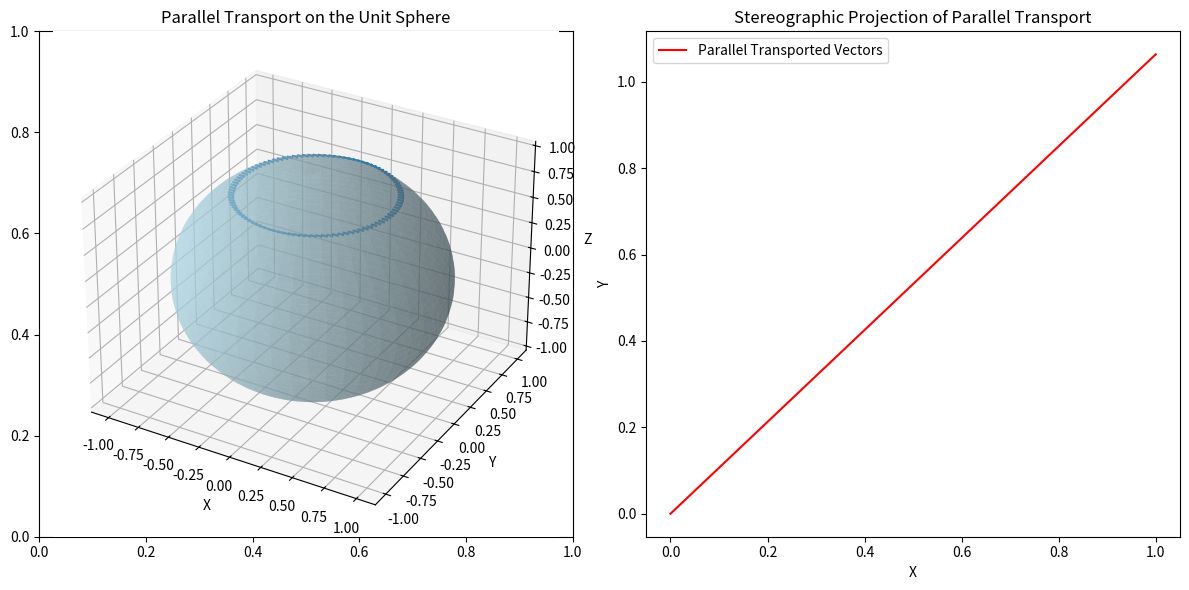

Reproduce this figure in Python.
import numpy as np
import matplotlib.pyplot as plt
from scipy.integrate import solve_ivp

# Define the unit sphere
def unit_sphere_mesh():
    u = np.linspace(0, np.pi, 100)  # Latitude
    v = np.linspace(0, 2 * np.pi, 100)  # Longitude
    u, v = np.meshgrid(u, v)
    x = np.sin(u) * np.cos(v)
    y = np.sin(u) * np.sin(v)
    z = np.cos(u)
    return x, y, z

# Stereographic projection
def stereographic_projection(x, y, z):
    # Prevent division by zero for points at the north pole (z = 1)
    z = np.clip(z, -1 + 1e-10, 1 - 1e-10)  # Clipping to avoid division by zero
    x_proj = x / (1 - z)
    y_proj = y / (1 - z)
    return x_proj, y_proj

# Parallel transport on the unit sphere
def parallel_transport(t, vec, theta_0):
    # The tangent vector to the great circle in the phi direction at fixed theta_0
    curve_tangent = np.array([0, np.cos(theta_0), np.sin(theta_0)])  # Tangent along ϕ
    
    # Normalize the tangent vector to make it a unit vector
    curve_tangent /= np.linalg.norm(curve_tangent)
    
    # Ensure the vector to be transported is also a 3D vector
    vec = np.array(vec)
    
    # Cross product for perpendicular component
    cross_product = np.cross(curve_tangent, vec)
    
    # Normalize the cross product (to ensure we stay on the unit sphere)
    cross_product /= np.linalg.norm(cross_product)
    
    # The parallel transport condition (transport the vector while staying parallel to the surface)
    transport = np.cross(cross_product, curve_tangent)
    
    return transport

# Create the unit sphere mesh
x, y, z = unit_sphere_mesh()

# Define initial conditions for the vector n(θ_0, ϕ = 0)
theta_0 = np.pi / 5  # Initial theta near the north pole
alpha = 1.0
beta = np.sqrt(1 - alpha**2)  # Ensuring the normalization condition is met

# Define the initial vector at (θ_0, ϕ = 0)
n_θ0 = np.array([alpha, beta * np.sin(theta_0), 0])  # αe_θ + β sin(θ_0) e_ϕ

# Define the closed loop (parametrization from ϕ = 0 to ϕ = 2π)
num_points = 100
ϕ = np.linspace(0, 2 * np.pi, num_points)  # Parametrize the curve

gc_x = np.sin(theta_0) * np.cos(ϕ)
gc_y = np.sin(theta_0) * np.sin(ϕ)
gc_z = np.cos(theta_0) * np.ones(num_points)

# Solve for parallel transport along the loop using numerical integration
initial_conditions = n_θ0
solution = solve_ivp(parallel_transport, [0, 2 * np.pi], initial_conditions, args=(theta_0,), t_eval=ϕ)

# Compute stereographic projection for each transported vector
proj_vectors = [stereographic_projection(vec[0], vec[1], vec[2]) for vec in solution.y.T]

# Plot the results
fig, axs = plt.subplots(1, 2, figsize=(12, 6))

# Plot the unit sphere and the parallel transported vectors
ax = fig.add_subplot(121, projection='3d')
ax.plot_surface(x, y, z, color='lightblue', alpha=0.5)
ax.quiver(gc_x, gc_y, gc_z, solution.y[0], solution.y[1], solution.y[2], length=0.05, normalize=True)

ax.set_title('Parallel Transport on the Unit Sphere')
ax.set_xlabel('X')
ax.set_ylabel('Y')
ax.set_zlabel('Z')

# Plot the stereographic projection of the parallel transport vectors
axs[1].plot(proj_vectors[0], proj_vectors[1], color='red', label='Parallel Transported Vectors')
axs[1].set_title('Stereographic Projection of Parallel Transport')
axs[1].set_xlabel('X')
axs[1].set_ylabel('Y')
axs[1].legend()

plt.tight_layout()
plt.savefig("parallel_transport_trajectory.png")
